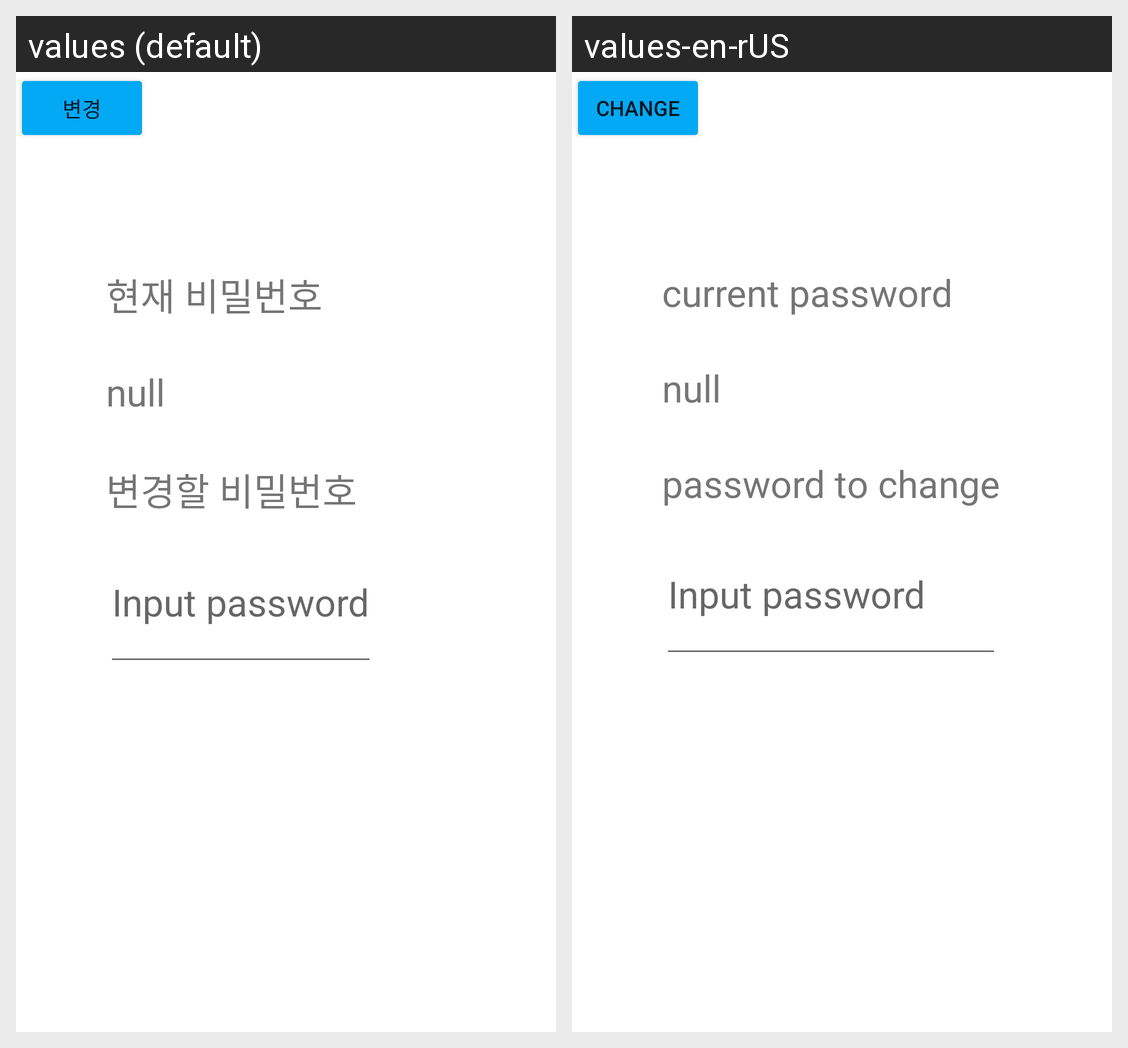

Strings drawn on this Android screen and how each of the app's shown locales translates them:
Android screen res/layout/activity_password_change.xml rendered under 2 locales, left to right: values (default), values-en-rUS. Device: Nexus 5 (rendered at 1080×1920; each locale shown at half size, 540×960, under a caption strip naming it); theme Theme.Newapp2022.
Strings drawn on this screen, with the default value and each locale's value (text and hints the layout hard-codes, and strings that could not be matched under every locale, appear in the picture but are not listed):

text_current_password
  values: 현재 비밀번호
  values-en-rUS: current password

text_password_to_change
  values: 변경할 비밀번호
  values-en-rUS: password to change

text_change
  values: 변경
  values-en-rUS: change
